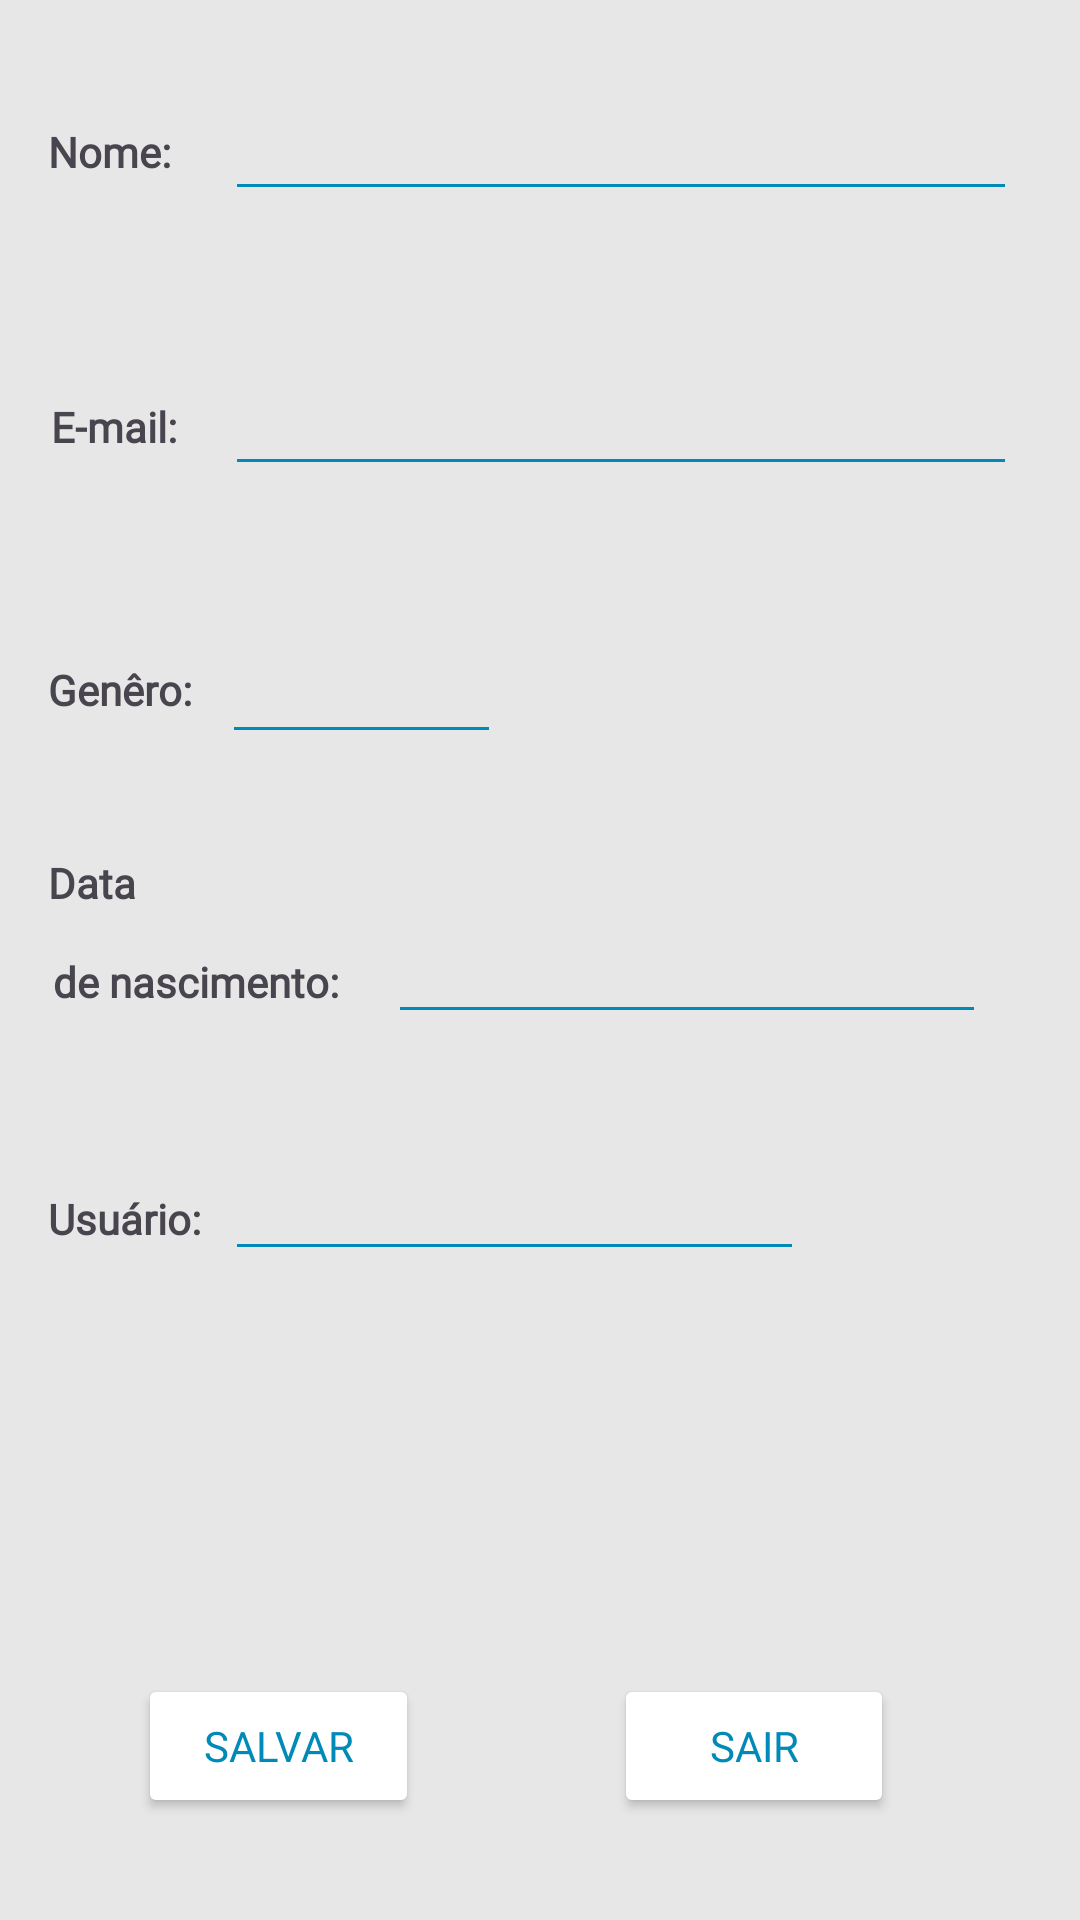

Layout XML and referenced resources for this Android screen:
<!-- AndroidManifest.xml: application theme Theme.Academiatech -->
<!-- res/layout/activity_main_register.xml -->
<?xml version="1.0" encoding="utf-8"?>
<androidx.constraintlayout.widget.ConstraintLayout xmlns:android="http://schemas.android.com/apk/res/android"
    xmlns:app="http://schemas.android.com/apk/res-auto"
    xmlns:tools="http://schemas.android.com/tools"
    android:layout_width="match_parent"
    android:layout_height="match_parent"
    android:background="@color/background_acad_tech2"
    tools:context=".MainActivityRegister">

    <TextView
        android:id="@+id/textViewNome"
        android:layout_width="wrap_content"
        android:layout_height="wrap_content"
        android:layout_marginStart="16dp"
        android:layout_marginTop="41dp"
        android:layout_marginEnd="18dp"
        android:fontFamily="@font/roboto"
        android:text="@string/txt_name"
        android:textStyle="bold"
        app:layout_constraintEnd_toStartOf="@+id/registerName"
        app:layout_constraintStart_toStartOf="parent"
        app:layout_constraintTop_toTopOf="parent" />

    <EditText
        android:id="@+id/registerName"
        android:layout_width="0dp"
        android:layout_height="46dp"
        android:layout_marginEnd="21dp"
        android:backgroundTint="@color/acadetech"
        android:ems="10"
        android:inputType="text"
        app:layout_constraintBaseline_toBaselineOf="@+id/textViewNome"
        app:layout_constraintEnd_toEndOf="parent"
        app:layout_constraintStart_toEndOf="@+id/textViewNome" />

    <TextView
        android:id="@+id/textViewEmail1"
        android:layout_width="wrap_content"
        android:layout_height="wrap_content"
        android:layout_marginStart="17dp"
        android:layout_marginEnd="16dp"
        android:fontFamily="@font/roboto"
        android:text="@string/txt_email_register"
        android:textStyle="bold"
        app:layout_constraintBaseline_toBaselineOf="@+id/registerEmail"
        app:layout_constraintEnd_toStartOf="@+id/registerEmail"
        app:layout_constraintStart_toStartOf="parent" />

    <EditText
        android:id="@+id/registerEmail"
        android:layout_width="0dp"
        android:layout_height="46dp"
        android:layout_marginTop="91dp"
        android:layout_marginEnd="21dp"
        android:layout_marginBottom="89dp"
        android:backgroundTint="@color/acadetech"
        android:ems="10"
        android:inputType="textEmailAddress"
        app:layout_constraintBottom_toBottomOf="@+id/registerGender"
        app:layout_constraintEnd_toEndOf="parent"
        app:layout_constraintStart_toEndOf="@+id/textViewEmail1"
        app:layout_constraintTop_toTopOf="@+id/registerName" />

    <TextView
        android:id="@+id/textViewGender"
        android:layout_width="wrap_content"
        android:layout_height="wrap_content"
        android:layout_marginStart="16dp"
        android:layout_marginEnd="10dp"
        android:fontFamily="@font/roboto"
        android:text="@string/txt_gender"
        android:textStyle="bold"
        app:layout_constraintBaseline_toBaselineOf="@+id/registerGender"
        app:layout_constraintEnd_toStartOf="@+id/registerGender"
        app:layout_constraintStart_toStartOf="parent" />

    <EditText
        android:id="@+id/registerBirthdate"
        android:layout_width="0dp"
        android:layout_height="49dp"
        android:layout_marginEnd="31dp"
        android:backgroundTint="@color/acadetech"
        android:ems="10"
        android:inputType="date"
        app:layout_constraintBottom_toBottomOf="parent"
        app:layout_constraintEnd_toEndOf="parent"
        app:layout_constraintStart_toEndOf="@+id/textViewBirth"
        app:layout_constraintTop_toTopOf="parent" />

    <TextView
        android:id="@+id/textViewBirth"
        android:layout_width="wrap_content"
        android:layout_height="wrap_content"
        android:layout_marginStart="17dp"
        android:layout_marginTop="14dp"
        android:layout_marginEnd="16dp"
        android:fontFamily="@font/roboto"
        android:text="@string/txt_birth"
        android:textStyle="bold"
        app:layout_constraintEnd_toStartOf="@+id/registerBirthdate"
        app:layout_constraintStart_toStartOf="parent"
        app:layout_constraintTop_toBottomOf="@+id/textViewBirthdate" />

    <TextView
        android:id="@+id/textViewBirthdate"
        android:layout_width="wrap_content"
        android:layout_height="wrap_content"
        android:layout_marginStart="16dp"
        android:layout_marginEnd="84dp"
        android:layout_marginBottom="41dp"
        android:fontFamily="@font/roboto"
        android:text="@string/txt_date"
        android:textStyle="bold"
        app:layout_constraintBottom_toBottomOf="@+id/registerBirthdate"
        app:layout_constraintEnd_toStartOf="@+id/registerBirthdate"
        app:layout_constraintStart_toStartOf="parent" />

    <EditText
        android:id="@+id/registerNickName"
        android:layout_width="0dp"
        android:layout_height="wrap_content"
        android:layout_marginEnd="92dp"
        android:backgroundTint="@color/acadetech"
        android:ems="10"
        android:inputType="text"
        app:layout_constraintBaseline_toBaselineOf="@+id/textViewNickName"
        app:layout_constraintEnd_toEndOf="parent"
        app:layout_constraintStart_toEndOf="@+id/textViewNickName" />

    <TextView
        android:id="@+id/textViewNickName"
        android:layout_width="wrap_content"
        android:layout_height="wrap_content"
        android:layout_marginStart="16dp"
        android:layout_marginTop="60dp"
        android:layout_marginEnd="8dp"
        android:fontFamily="@font/roboto"
        android:text="@string/txt_user1"
        android:textStyle="bold"
        app:layout_constraintEnd_toStartOf="@+id/registerNickName"
        app:layout_constraintStart_toStartOf="parent"
        app:layout_constraintTop_toBottomOf="@+id/textViewBirth" />

    <Button
        android:id="@+id/registerSave"
        android:layout_width="0dp"
        android:layout_height="wrap_content"
        android:layout_marginStart="46dp"
        android:layout_marginEnd="65dp"
        android:layout_marginBottom="34dp"
        android:backgroundTint="@color/white"
        android:fontFamily="@font/roboto"
        android:onClick="register"
        android:text="@string/txt_save"
        android:textColor="@color/acadetech"
        android:textColorHighlight="@color/material_dynamic_primary70"
        android:textColorHint="@color/acadetech"
        android:textColorLink="@color/material_dynamic_primary60"
        app:cornerRadius="5dp"
        app:layout_constraintBottom_toBottomOf="parent"
        app:layout_constraintEnd_toStartOf="@+id/registerExit"
        app:layout_constraintStart_toStartOf="parent" />

    <Button
        android:id="@+id/registerExit"
        android:layout_width="0dp"
        android:layout_height="wrap_content"
        android:layout_marginEnd="62dp"
        android:layout_marginBottom="34dp"
        android:backgroundTint="@color/white"
        android:fontFamily="@font/roboto"
        android:onClick="openActivityPrincipal"
        android:text="@string/txt_exit"
        android:textColor="@color/acadetech"
        android:textColorHighlight="@color/material_dynamic_primary80"
        android:textColorHint="@color/acadetech"
        android:textColorLink="@color/material_dynamic_primary70"
        app:cornerRadius="5dp"
        app:layout_constraintBottom_toBottomOf="parent"
        app:layout_constraintEnd_toEndOf="parent"
        app:layout_constraintStart_toEndOf="@+id/registerSave" />

    <EditText
        android:id="@+id/registerGender"
        android:layout_width="0dp"
        android:layout_height="49dp"
        android:layout_marginTop="131dp"
        android:layout_marginEnd="193dp"
        android:layout_marginBottom="130dp"
        android:backgroundTint="@color/acadetech"
        android:ems="10"
        android:inputType="text"
        app:layout_constraintBottom_toTopOf="@+id/registerNickName"
        app:layout_constraintEnd_toEndOf="parent"
        app:layout_constraintStart_toEndOf="@+id/textViewGender"
        app:layout_constraintTop_toBottomOf="@+id/registerName" />

</androidx.constraintlayout.widget.ConstraintLayout>
<!-- resources referenced by this layout -->
<resources>
  <color name="acadetech">#008AB8</color>
  <color name="background_acad_tech2">#E7E7E7</color>
  <color name="white">#FFFFFFFF</color>
  <string name="txt_birth">de nascimento:</string>
  <string name="txt_date">Data</string>
  <string name="txt_email_register">E-mail:</string>
  <string name="txt_exit">Sair</string>
  <string name="txt_gender">Genêro:</string>
  <string name="txt_name">Nome:</string>
  <string name="txt_save">Salvar</string>
  <string name="txt_user1">Usuário:</string>
  <style name="Theme.Academiatech" parent="Base.Theme.Academiatech" />
  <style name="Base.Theme.Academiatech" parent="Theme.Material3.DayNight.NoActionBar">
          
          
          <item name="android:statusBarColor">@color/acadetech</item>
      </style>
</resources>
